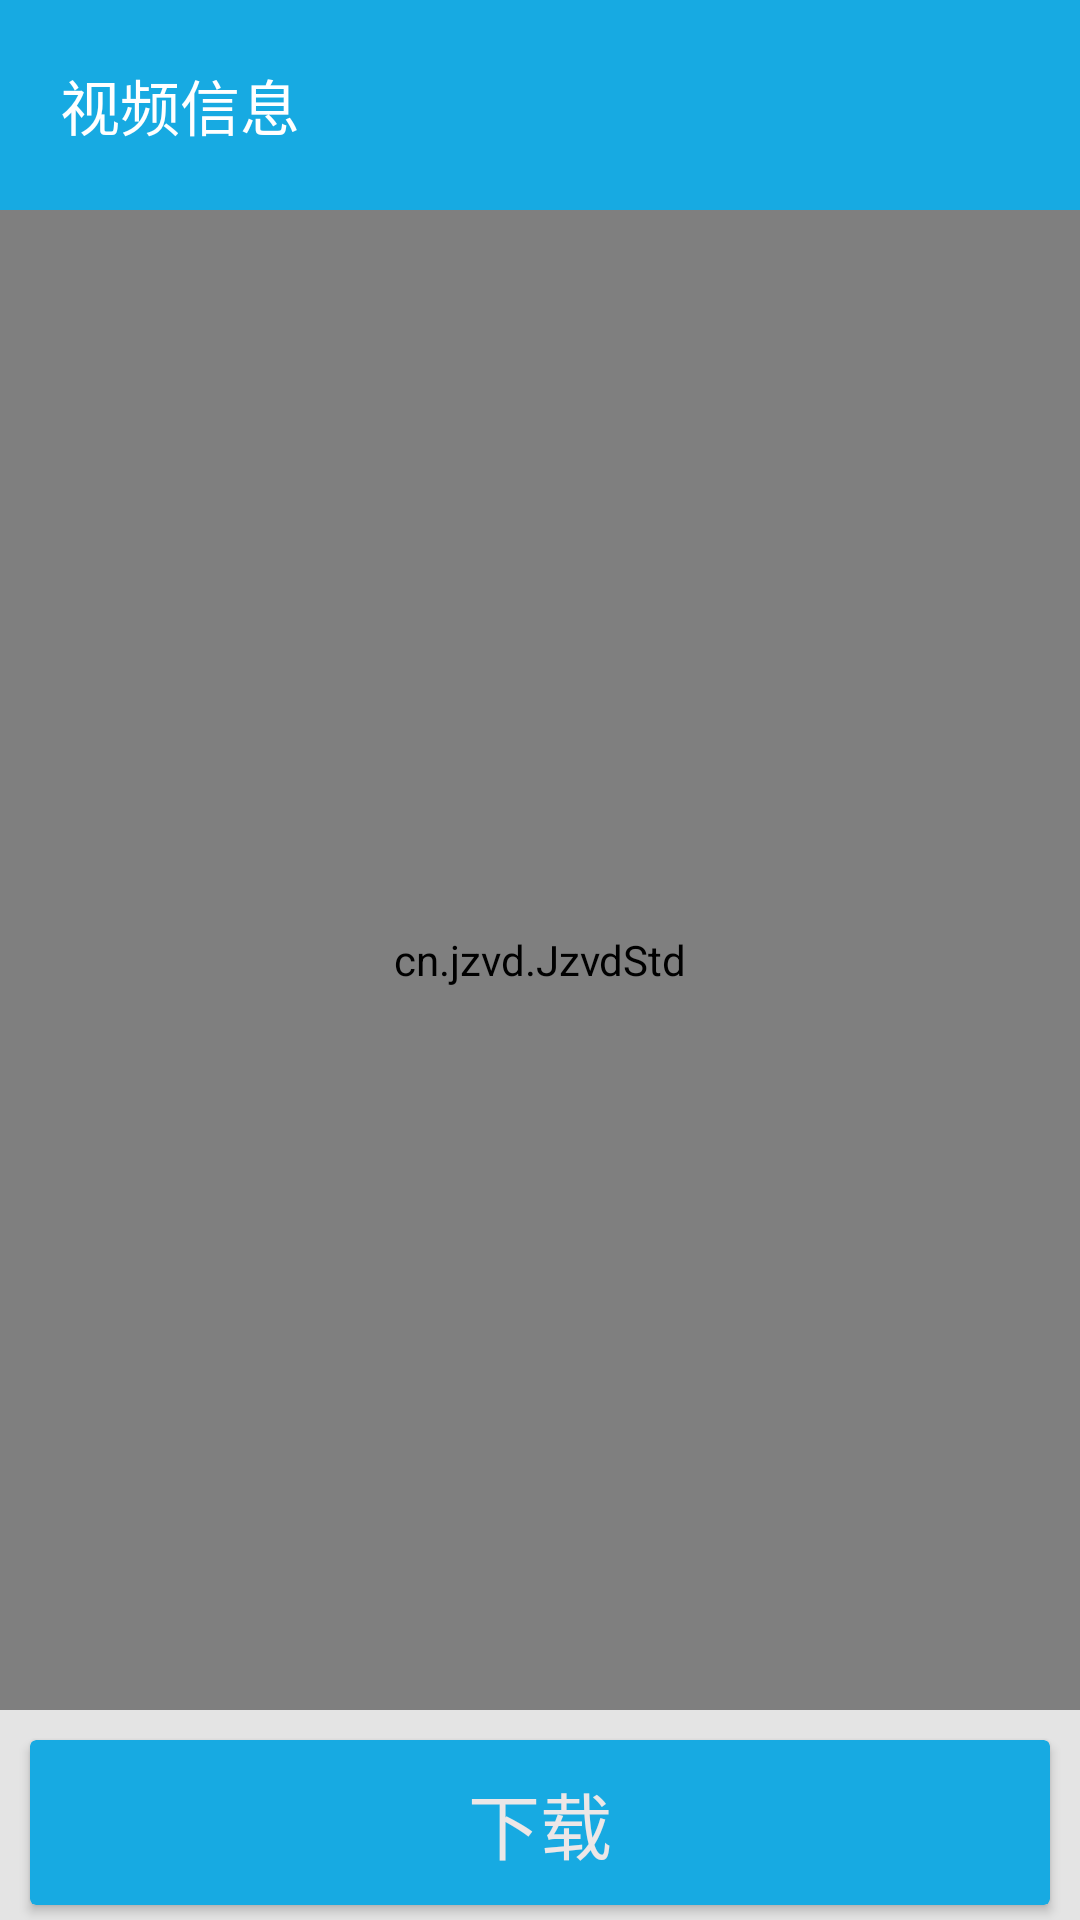

Produce the Android XML layout that renders to this screen, including the resource entries it uses.
<!-- AndroidManifest.xml: application theme AppTheme -->
<!-- res/layout/activity_play_video.xml -->
<?xml version="1.0" encoding="utf-8"?>
<LinearLayout
    xmlns:android="http://schemas.android.com/apk/res/android"
    xmlns:app="http://schemas.android.com/apk/res-auto"
    xmlns:tools="http://schemas.android.com/tools"
    android:layout_width="match_parent"
    android:layout_height="match_parent"
    tools:context=".ui.PlayVideoActivity"
    android:background="#E4E4E4"
    android:orientation="vertical"
    >

    <LinearLayout
        android:layout_width="match_parent"
        android:layout_height="70dp"
        android:background="#17AAE2"
        android:gravity="center_vertical"
        android:orientation="horizontal"
        >

        <TextView
            android:layout_width="wrap_content"
            android:layout_height="wrap_content"
            android:layout_marginLeft="20dp"
            android:text="视频信息"
            android:textColor="@android:color/white"
            android:textSize="20sp"
            />

    </LinearLayout>

    <cn.jzvd.JzvdStd
        android:id="@+id/mp_video"
        android:layout_width="match_parent"
        android:layout_height="500dp" />

    <Space
        android:layout_weight="1"
        android:layout_width="match_parent"
        android:layout_height="0dp"
        />

    <android.support.v7.widget.CardView
        android:layout_width="match_parent"
        android:layout_height="wrap_content"
        android:gravity="center"
        android:layout_margin="10dp"
        android:orientation="vertical"
        app:cardBackgroundColor="#17AAE2"
        app:cardCornerRadius="2dp"
        app:cardElevation="2dp"
        app:contentPadding="10dp"
        >
        <TextView
            android:id="@+id/tv_download"
            android:layout_width="match_parent"
            android:layout_height="wrap_content"
            android:layout_marginLeft="10dp"
            android:layout_marginRight="10dp"
            android:gravity="center"
            android:text="下载"
            android:textColor="#ECE7E7"
            android:textSize="24sp"
            />

    </android.support.v7.widget.CardView>

</LinearLayout>
<!-- resources referenced by this layout -->
<resources>
  <style name="AppTheme" parent="Theme.AppCompat.Light.NoActionBar">
          
          <item name="colorPrimary">@color/colorPrimary</item>
          <item name="colorPrimaryDark">@color/colorPrimary</item>
          <item name="colorAccent">@color/colorPrimary</item>
      </style>
  <color name="colorPrimary">#17AAE2</color>
</resources>
